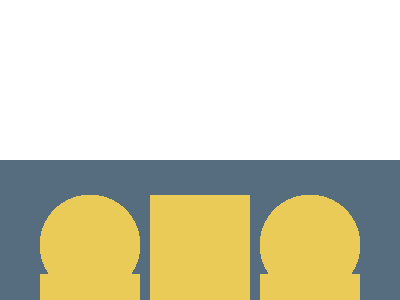

Here is a drawing made with CSS. Write the source that renders it.

<!DOCTYPE html>
<html lang="en">

<head>
    <meta charset="UTF-8">
    <meta name="viewport" content="width=device-width, initial-scale=1.0">
    <title>Document</title>
</head>

<body>
    <div class="body">
        <div v></div>
        <div></div>
        <div v></div>
    </div>
    <style>
        * {
            margin: 0;
            box-sizing: border-box;
        }

        .body {
            width: 400px;
            height: 300px;
            display: flex;
            justify-content: center;
            align-items: center;
            gap: 10px;
            background: #556D7F;
            margin: 20ch auto;
        }

        div:not(.body) {
            width: 100px;
            height: 270px;
            background: linear-gradient(90deg, #EBCB58, #EBCB58) 0% 0% / 100% 56% no-repeat, radial-gradient(circle at 50% 50%, #EBCB58 35%, transparent 30%) no-repeat;
            background-position: center 20px, center 65px;

            &[v] {
                rotate: 180deg;
            }
        }
    </style>

</body>

</html>